The GitHub repository Rout222/cafes contains a labelled image folder "imagens" with 3 categories: bons, quebrados, sujeira. Examples follow, each with its label.

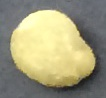
Label: bons

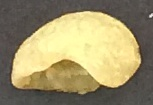
Label: quebrados

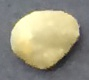
Label: bons

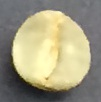
Label: bons

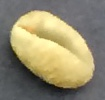
Label: bons

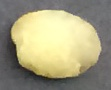
Label: bons
